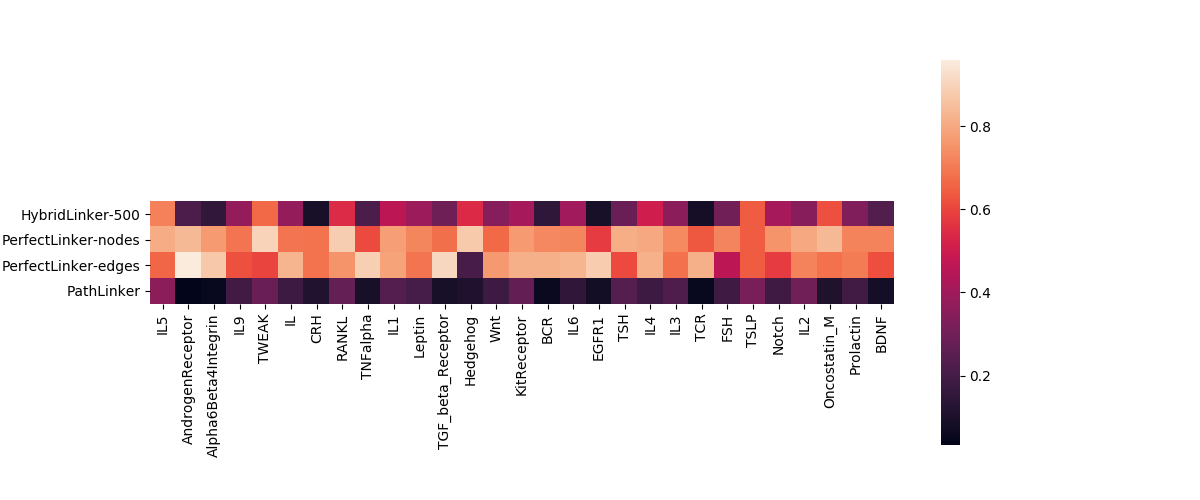

Values plotted in this chart, from the file beside it:
, IL5, AndrogenReceptor, Alpha6Beta4Integrin, IL9, TWEAK, IL, CRH, RANKL, TNFalpha, IL1, Leptin, TGF_beta_Receptor, Hedgehog, Wnt, KitReceptor, BCR, IL6, EGFR1, TSH, IL4, IL3, TCR, FSH
HybridLinker-500, 0.7144, 0.2199, 0.1537, 0.3793, 0.6667, 0.3793, 0.09259, 0.5453, 0.2169, 0.467, 0.392, 0.2925, 0.5403, 0.3475, 0.4151, 0.1456, 0.4025, 0.09168, 0.284, 0.5081, 0.3569, 0.08428, 0.3
PerfectLinker-nodes, 0.8088, 0.8374, 0.7685, 0.6897, 0.9, 0.6897, 0.6852, 0.8858, 0.6093, 0.7749, 0.7273, 0.6792, 0.879, 0.6665, 0.7687, 0.7298, 0.7248, 0.5826, 0.8126, 0.8026, 0.7326, 0.6346, 0.7226
PerfectLinker-edges, 0.662, 0.9593, 0.8744, 0.6207, 0.6, 0.8272, 0.6852, 0.7535, 0.8883, 0.7865, 0.6889, 0.9119, 0.2097, 0.764, 0.8164, 0.818, 0.8272, 0.8832, 0.6111, 0.8208, 0.6818, 0.8175, 0.4667
PathLinker, 0.3593, 0.03287, 0.05247, 0.1949, 0.284, 0.1824, 0.1132, 0.2727, 0.09426, 0.2372, 0.203, 0.09117, 0.109, 0.1836, 0.2695, 0.0614, 0.1509, 0.07633, 0.2378, 0.1824, 0.2217, 0.05098, 0.1869
